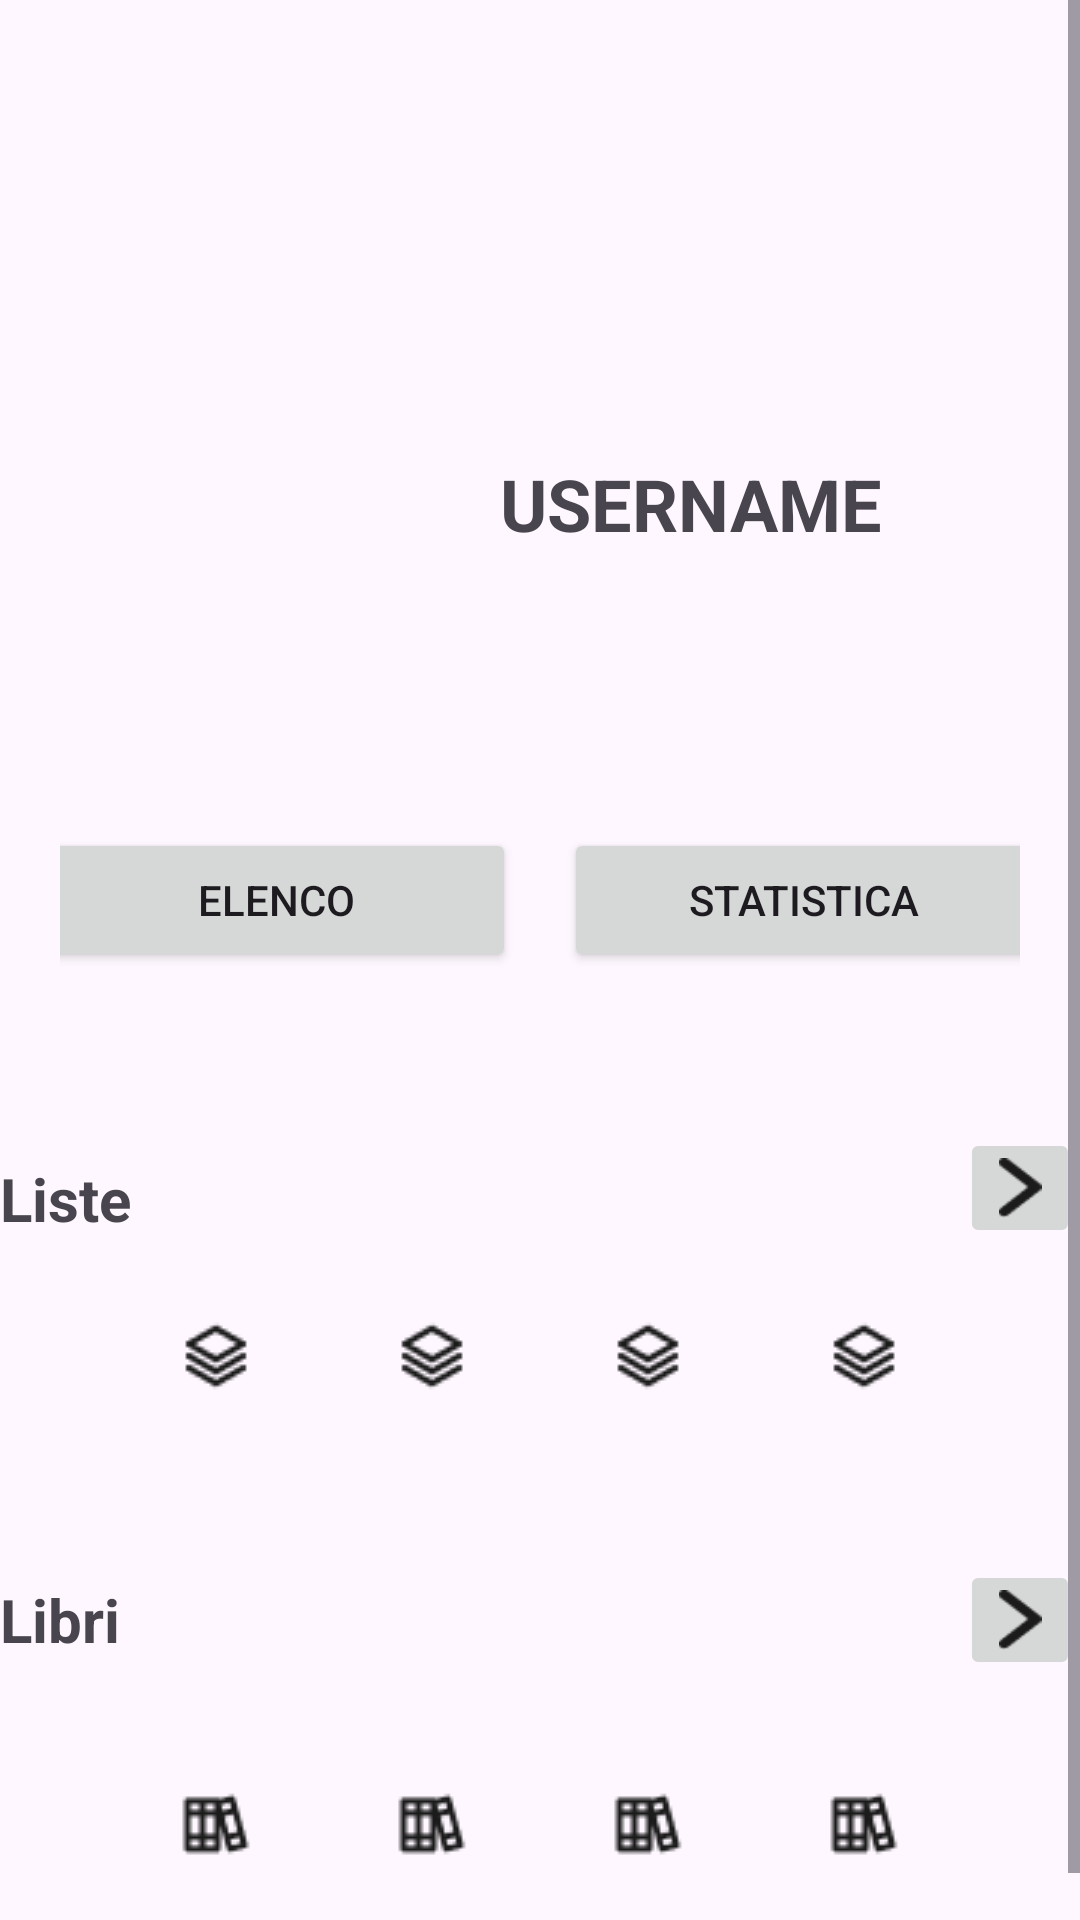

Layout XML and referenced resources for this Android screen:
<!-- AndroidManifest.xml: application theme Theme.SBLmobile -->
<!-- res/layout/fragment_profile.xml -->
<?xml version="1.0" encoding="utf-8"?>
<LinearLayout xmlns:android="http://schemas.android.com/apk/res/android"
    xmlns:tools="http://schemas.android.com/tools"
    android:layout_width="match_parent"
    android:layout_height="wrap_content"
    android:gravity="center_horizontal"
    android:orientation="vertical">

    <ScrollView
        android:layout_width="match_parent"
        android:layout_height="0dp"
        android:layout_weight="1">

        <LinearLayout
            android:layout_width="match_parent"
            android:layout_height="wrap_content"
            android:gravity="center_horizontal"
            android:orientation="vertical">

            <ImageView
                android:layout_width="match_parent"
                android:layout_height="88dp"
                android:layout_marginBottom="24dp"
                android:contentDescription="logoImage"
                android:src="@drawable/logo_title_logo"
                tools:ignore="HardcodedText" />

            <LinearLayout
                android:layout_width="match_parent"
                android:layout_height="wrap_content"
                android:layout_marginBottom="24dp"
                android:gravity="center"
                android:orientation="horizontal"
                android:padding="16dp">

                <ImageView
                    android:layout_width="80dp"
                    android:layout_height="80dp"
                    android:contentDescription="Profile"
                    android:scaleType="centerInside"
                    android:src="@drawable/user_icon" />

                <TextView
                    android:id="@+id/profileUsername"
                    android:layout_width="152dp"
                    android:layout_height="46dp"
                    android:layout_marginLeft="20dp"
                    android:gravity="center"
                    android:text="USERNAME"
                    android:textSize="24sp"
                    android:textStyle="bold" />
            </LinearLayout>

            <LinearLayout
                android:layout_width="match_parent"
                android:layout_height="wrap_content"
                android:layout_marginBottom="24dp"
                android:gravity="center"
                android:orientation="horizontal"
                android:padding="20dp">

                <Button
                    android:id="@+id/btnBookNr"
                    android:layout_width="160dp"
                    android:layout_height="wrap_content"
                    android:layout_margin="8dp"
                    android:text="Elenco" />

                <Button
                    android:id="@+id/btnStatistic"
                    android:layout_width="160dp"
                    android:layout_height="wrap_content"
                    android:layout_margin="8dp"
                    android:text="Statistica" />
            </LinearLayout>

            <LinearLayout
                android:layout_width="match_parent"
                android:layout_height="wrap_content"
                android:gravity="center"
                android:orientation="horizontal">

                <TextView
                    android:layout_width="320dp"
                    android:layout_height="40dp"
                    android:paddingTop="10dp"
                    android:text="Liste"
                    android:textSize="20sp"
                    android:textStyle="bold" />

                <ImageButton
                    android:id="@+id/btnGoToLists"
                    android:layout_width="40dp"
                    android:layout_height="40dp"
                    android:rotationY="181"
                    android:scaleType="centerInside"
                    android:src="@drawable/arrow_icon" />
            </LinearLayout>

            <LinearLayout
                android:layout_width="match_parent"
                android:layout_height="wrap_content"
                android:gravity="center"
                android:orientation="vertical">

                <LinearLayout
                    android:layout_width="match_parent"
                    android:layout_height="wrap_content"
                    android:gravity="center"
                    android:orientation="horizontal">

                    <ImageView
                        android:layout_width="wrap_content"
                        android:layout_height="wrap_content"
                        android:layout_margin="12dp"
                        android:contentDescription="Profile"
                        android:padding="12dp"
                        android:src="@drawable/layergroup" />

                    <ImageView
                        android:layout_width="wrap_content"
                        android:layout_height="wrap_content"
                        android:layout_margin="12dp"
                        android:contentDescription="Profile"
                        android:padding="12dp"
                        android:src="@drawable/layergroup" />

                    <ImageView
                        android:layout_width="wrap_content"
                        android:layout_height="wrap_content"
                        android:layout_margin="12dp"
                        android:contentDescription="Profile"
                        android:padding="12dp"
                        android:src="@drawable/layergroup" />

                    <ImageView
                        android:layout_width="wrap_content"
                        android:layout_height="wrap_content"
                        android:layout_margin="12dp"
                        android:contentDescription="Profile"
                        android:padding="12dp"
                        android:src="@drawable/layergroup" />
                </LinearLayout>
            </LinearLayout>


            <LinearLayout
                android:layout_width="match_parent"
                android:layout_height="wrap_content"
                android:layout_marginTop="32dp"
                android:gravity="center"
                android:orientation="horizontal">

                <TextView
                    android:layout_width="320dp"
                    android:layout_height="wrap_content"
                    android:text="Libri"
                    android:textSize="20sp"
                    android:textStyle="bold" />

                <ImageButton
                    android:id="@+id/btnGoToBooks"
                    android:layout_width="40dp"
                    android:layout_height="40dp"
                    android:rotationY="181"
                    android:scaleType="centerInside"
                    android:src="@drawable/arrow_icon" />
            </LinearLayout>

            <LinearLayout
                android:layout_width="match_parent"
                android:layout_height="wrap_content"
                android:gravity="center"
                android:orientation="vertical"
                android:padding="12dp">

                <LinearLayout
                    android:layout_width="match_parent"
                    android:layout_height="wrap_content"
                    android:gravity="center"
                    android:orientation="horizontal">

                    <ImageView
                        android:layout_width="wrap_content"
                        android:layout_height="wrap_content"
                        android:layout_margin="12dp"
                        android:contentDescription="Profile"
                        android:padding="12dp"
                        android:src="@drawable/books" />

                    <ImageView
                        android:layout_width="wrap_content"
                        android:layout_height="wrap_content"
                        android:layout_margin="12dp"
                        android:contentDescription="Profile"
                        android:padding="12dp"
                        android:src="@drawable/books" />

                    <ImageView
                        android:layout_width="wrap_content"
                        android:layout_height="wrap_content"
                        android:layout_margin="12dp"
                        android:contentDescription="Profile"
                        android:padding="12dp"
                        android:src="@drawable/books" />

                    <ImageView
                        android:layout_width="wrap_content"
                        android:layout_height="wrap_content"
                        android:layout_margin="12dp"
                        android:contentDescription="Profile"
                        android:padding="12dp"
                        android:src="@drawable/books" />
                </LinearLayout>
            </LinearLayout>
        </LinearLayout>
    </ScrollView>
</LinearLayout>
<!-- resources referenced by this layout -->
<resources>
  <!-- drawable arrow_icon: png bitmap (drawable, 612 bytes) -->
  <!-- drawable books: png bitmap (drawable, 546 bytes) -->
  <!-- drawable layergroup: png bitmap (drawable, 597 bytes) -->
  <style name="Theme.SBLmobile" parent="Base.Theme.SBLmobile" />
  <style name="Base.Theme.SBLmobile" parent="Theme.Material3.DayNight.NoActionBar">
          
          
      </style>
</resources>
